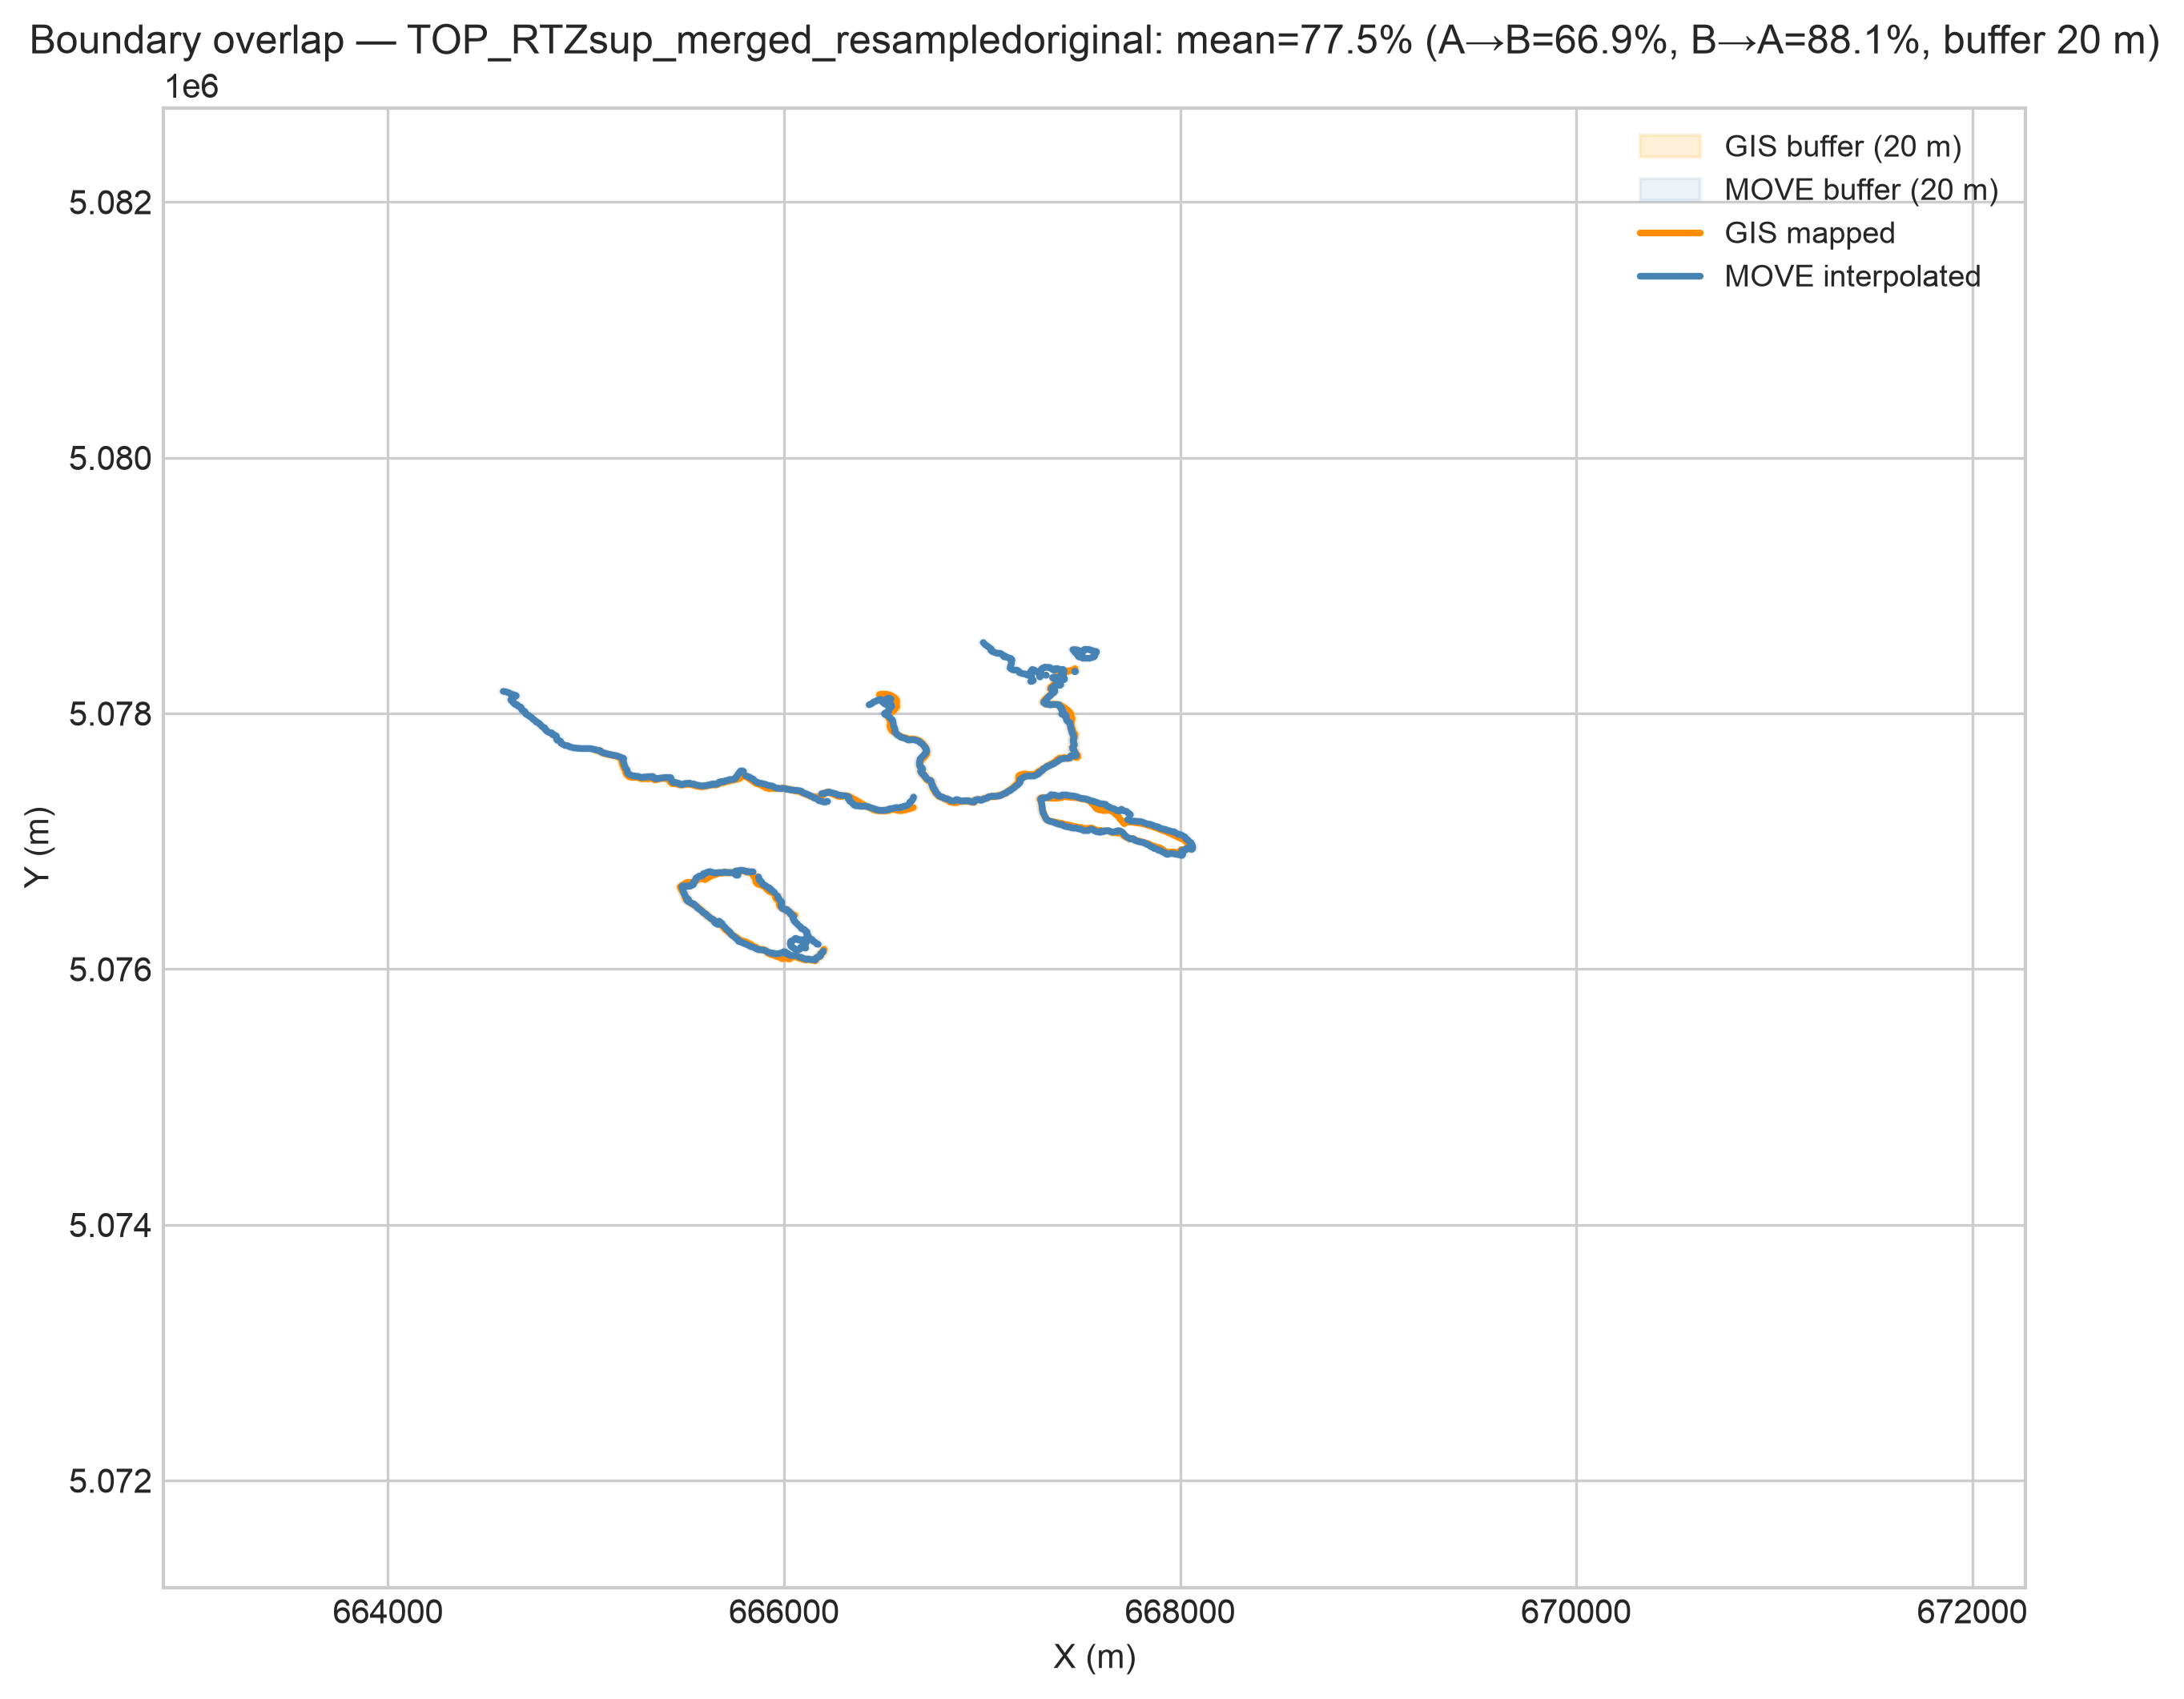

The table this chart was drawn from, first rows:
surface, move_length_m, gis_length_m, overlap_pct_A_to_B, overlap_pct_B_to_A, overlap_pct_mean, buffer_dist_m, n_move_segments_merged, n_gis_segments_merged
TOP_RTZsup_merged_resampledoriginal, 12007, 8748, 66.86, 88.14, 77.5, 20.0, 1, 26
